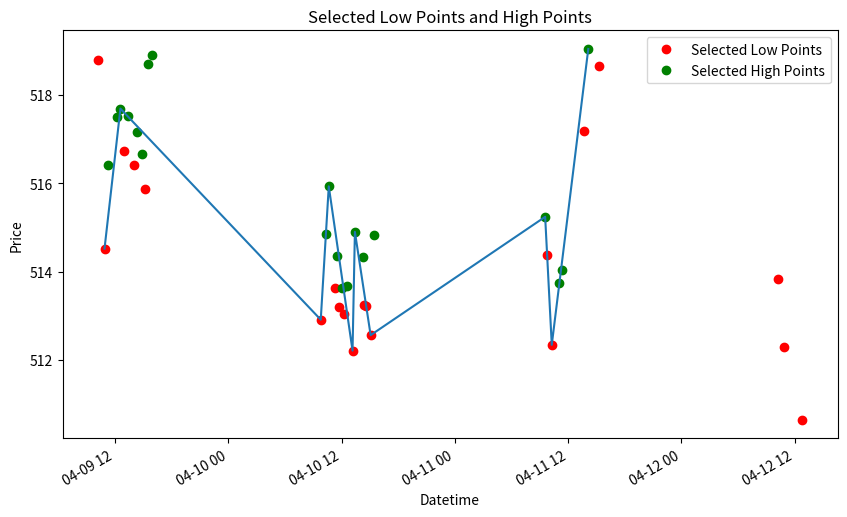

Write Python code to recreate this figure.
import pandas as pd
import matplotlib.pyplot as plt

def filter_points(selected_low_points, selected_high_points):
    # Initialize filtered DataFrame objects
    filtered_low_points = pd.DataFrame(columns=selected_low_points.columns)
    filtered_high_points = pd.DataFrame(columns=selected_high_points.columns)

    # Initialize indexes
    low_points_index = 0
    high_points_index = 0

    while low_points_index < len(selected_low_points)-1 and \
          high_points_index < len(selected_high_points)-1:
        #======================================================================
        # Find next low point starting from the current high point index
        while (low_points_index < len(selected_low_points) - 1 and
               #selected_low_points.index[low_points_index] < selected_high_points.index[high_points_index] and
               selected_low_points.iloc[low_points_index]['Price'] >= \
                   selected_low_points.iloc[low_points_index + 1]['Price']):
            low_points_index += 1
        
        # Append data to filtered_low_points
        filtered_low_points = pd.concat([filtered_low_points, selected_low_points.iloc[[low_points_index]]])
        #print("filtered_low_points:", filtered_low_points)

        # Get the datetime from the low_points_index
        low_point_datetime = selected_low_points.index[low_points_index]
        #print("low_point_datetime:\n",low_point_datetime)

        #======================================================================
        # Find the starting index in selected_high_points
        while high_points_index < len(selected_high_points) - 1 and \
            selected_high_points.index[high_points_index] < low_point_datetime:
            high_points_index += 1
        #print("high_points_index starts at:\t",high_points_index)
        
        #======================================================================
        # Find next high point starting from the current low point index
        while (high_points_index < len(selected_high_points) - 1 and
               selected_high_points.iloc[high_points_index]['Price'] <= \
                   selected_high_points.iloc[high_points_index + 1]['Price']):
            high_points_index += 1
        
        # Append data to filtered_high_points
        filtered_high_points = pd.concat([filtered_high_points, selected_high_points.iloc[[high_points_index]]])
        #print("filtered_high_points:",filtered_high_points)

        # Get the datetime from the high_points_index
        high_point_datetime = selected_high_points.index[high_points_index]
        #print("high_point_datetime:\n",high_point_datetime)

        #======================================================================
        # Find the starting index in selected_low_points
        while low_points_index < len(selected_low_points) - 1 and \
            selected_low_points.index[low_points_index] < high_point_datetime:
            low_points_index += 1
        #print("low_points_index starts at:\t", low_points_index)    

    return filtered_low_points, filtered_high_points


def find_point_index_int(filtered_point, selected_points):
    """
    Find the index and location of a point in the original selected_points DataFrame.
    
    Parameters:
        filtered_point (Series): A single row Series representing the filtered point.
        selected_points (DataFrame): The original DataFrame containing all selected points.
        
    Returns:
        tuple: A tuple containing the index and location of the filtered point in the original selected_points DataFrame.
    """
    # Get the index of the filtered_point
    filtered_index = filtered_point.name
    
    # Compare the index of each row in selected_points with the index of the filtered_point
    for idx in selected_points.index:
        if idx == filtered_index:
            # Get the integer location of the row in the DataFrame
            location = selected_points.index.get_loc(idx)
            return idx, location

    # If the point is not found, return None
    return None, None

if __name__ == "__main__":
   # Define the expanded test data for selected_low_points
    selected_low_points_data = {
        'Datetime': ['2024-04-09 10:11:00-04:00', '2024-04-09 10:54:00-04:00', '2024-04-09 12:55:00-04:00',
                     '2024-04-09 14:02:00-04:00', '2024-04-09 15:10:00-04:00', '2024-04-10 09:48:00-04:00',
                     '2024-04-10 11:18:00-04:00', '2024-04-10 11:44:00-04:00', '2024-04-10 12:14:00-04:00',
                     '2024-04-10 13:10:00-04:00', '2024-04-10 14:25:00-04:00', '2024-04-10 14:33:00-04:00',
                     '2024-04-10 15:05:00-04:00', '2024-04-11 09:47:00-04:00', '2024-04-11 10:16:00-04:00',
                     '2024-04-11 13:40:00-04:00', '2024-04-11 15:15:00-04:00', '2024-04-12 10:16:00-04:00',
                     '2024-04-12 10:52:00-04:00', '2024-04-12 12:48:00-04:00'],
        'Price': [518.78, 514.52, 516.72, 516.42, 515.86, 512.91, 513.62, 513.19, 513.05, 512.21,
                  513.25, 513.22, 512.56, 514.38, 512.34, 517.18, 518.66, 513.83, 512.30, 510.64]
    }

    selected_high_points_data = {
        'Datetime': ['2024-04-09 11:18:00-04:00', '2024-04-09 12:13:00-04:00', '2024-04-09 12:35:00-04:00',
                     '2024-04-09 13:22:00-04:00', '2024-04-09 14:21:00-04:00', '2024-04-09 14:53:00-04:00',
                     '2024-04-09 15:32:00-04:00', '2024-04-09 15:58:00-04:00', '2024-04-10 10:20:00-04:00',
                     '2024-04-10 10:39:00-04:00', '2024-04-10 11:29:00-04:00', '2024-04-10 12:04:00-04:00',
                     '2024-04-10 12:37:00-04:00', '2024-04-10 13:25:00-04:00', '2024-04-10 14:14:00-04:00',
                     '2024-04-10 15:25:00-04:00', '2024-04-11 09:34:00-04:00', '2024-04-11 11:03:00-04:00',
                     '2024-04-11 11:22:00-04:00', '2024-04-11 14:08:00-04:00'],
        'Price': [516.41, 517.50, 517.69, 517.52, 517.15, 516.67, 518.70, 518.91, 514.84, 515.93,
                  514.36, 513.63, 513.67, 514.90, 514.34, 514.82, 515.24, 513.73, 514.03, 519.04]
    }

     # Create DataFrame objects for selected_low_points and selected_high_points
    selected_low_points = pd.DataFrame(selected_low_points_data)
    selected_high_points = pd.DataFrame(selected_high_points_data)

    # Convert 'Datetime' column to datetime format and set as index
    selected_low_points['Datetime'] = pd.to_datetime(selected_low_points['Datetime'])
    selected_low_points.set_index('Datetime', inplace=True)
    selected_high_points['Datetime'] = pd.to_datetime(selected_high_points['Datetime'])
    selected_high_points.set_index('Datetime', inplace=True)

    # Output filtered_low_points and filtered_high_points
    print("\nSelected Low Points:")
    print(selected_low_points)
    print("\nFiltered High Points:")
    print(selected_high_points)
    
    # Call the filtering function
    filtered_low_points, filtered_high_points = filter_points(selected_low_points, selected_high_points)

    # Output filtered_low_points and filtered_high_points
    print("\nFiltered Low Points:")
    print(filtered_low_points)
    print("\nFiltered High Points:")
    print(filtered_high_points)

    # Example usage of find_point_index_int
    print("\nIndex and location of filtered points in selected_low_points:")
    for i, filtered_point in filtered_low_points.iterrows():
        original_index, location = find_point_index_int(filtered_point, selected_low_points)
        if original_index is not None:
            print(f"Filtered point at index {i} corresponds to original index {original_index} \
                    and location No. {location} in selected_low_points.")
        else:
            print(f"Filtered point at index {i} not found in selected_low_points.")
        
        
    combined_filtered_points = pd.concat([filtered_low_points, filtered_high_points])
    combined_filtered_points_sorted = combined_filtered_points.sort_index()
    
    # Plot selected_low_points, selected_high_points, filtered_low_points, and filtered_high_points
    plt.figure(figsize=(10, 6))
    plt.plot(selected_low_points.index, selected_low_points['Price'], 'ro', label='Selected Low Points')
    plt.plot(selected_high_points.index, selected_high_points['Price'], 'go', label='Selected High Points')
    plt.xlabel('Datetime')
    plt.ylabel('Price')
    plt.title('Selected Low Points and High Points')
    plt.legend()
    
    # Plot the sorted dataframe
    combined_filtered_points_sorted['Price'].plot()

    plt.show()